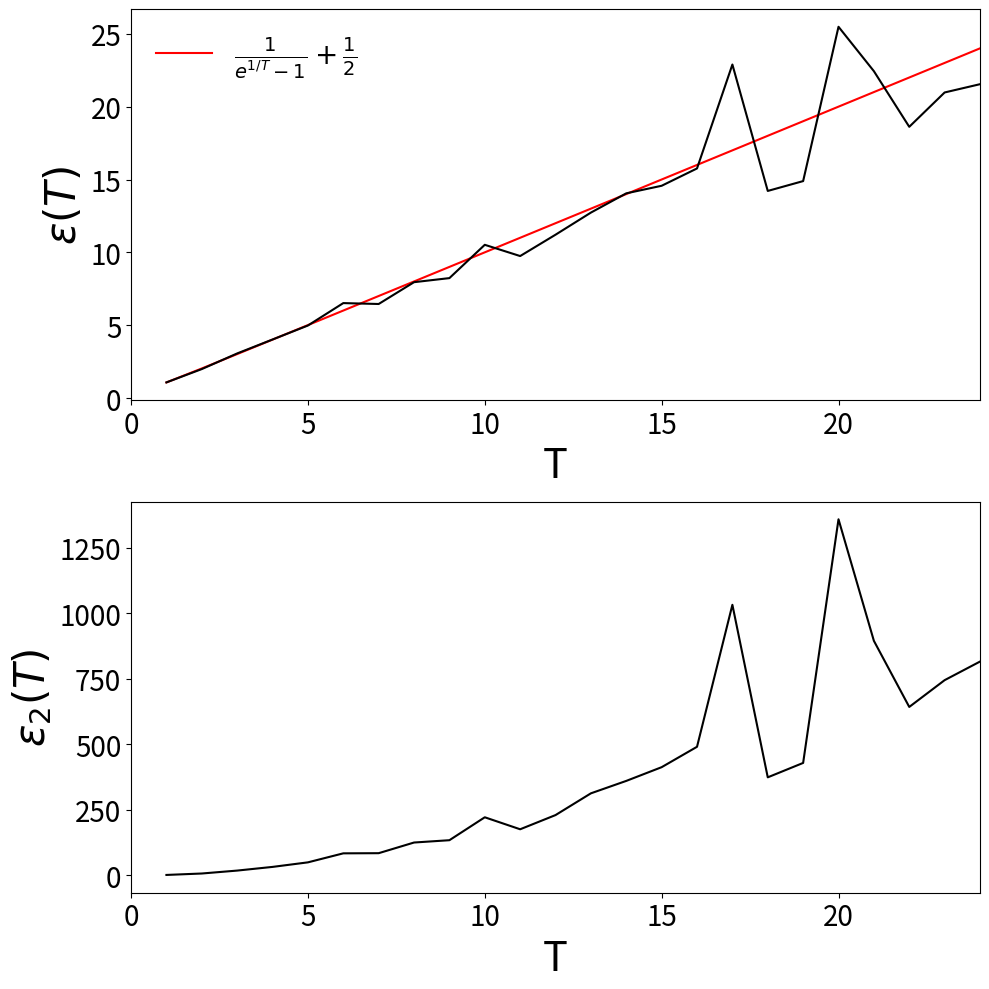

Source code (Python):
import numpy as np
import matplotlib.pyplot as plt
import os

#----------------PROBLEM SETUP--------------
def E(n):
    return n+0.5

def AnalyticalSolution(Tlist):
    '''
    Analytical function of average energy
    '''
    return 1/(np.exp(1/Tlist)-1) + 0.5
#-----------------GENERAL CALCULATIONS-------------------

def Boltzmann(n,temperature):
    '''
    numerical weight of a given state for system following Boltzmann distribution (un-normalized)
    '''
    return np.exp( -1*E(n)/temperature ) 

#---------------PLOTTING------------------------

def plot_E_vs_T(Elist,E2list,Tlist):
    fig,ax = plt.subplots(2,1)
    fig.set_size_inches(10,10)

    ax[0].plot(Tlist, AnalyticalSolution(Tlist),color='red',label=r'$\frac{1}{e^{1/T}-1} + \frac{1}{2}$')
    ax[0].plot(Tlist,Elist,color='k')
    ax[0].set_xlabel('T',fontsize=30)
    ax[0].set_ylabel(r'$\epsilon(T)$',fontsize=30)
    ax[0].set_xlim(0,max(Tlist))
    ax[0].tick_params(labelsize=20)
    ax[0].legend(loc='upper left',fontsize=20,frameon=False)

    ax[1].plot(Tlist,E2list,color='k')
    ax[1].set_xlabel('T',fontsize=30)
    ax[1].set_ylabel(r'$\epsilon_2(T)$',fontsize=30)
    ax[1].set_xlim(0,max(Tlist))
    ax[1].tick_params(labelsize=20)

    plt.tight_layout()
    plt.savefig(f'E_E2_vs_T.png',bbox_inches='tight')
    plt.close()
    
#---------------MONTE CARLO STUFF------------------------


def GetTrialCoordinates(n1):
    '''
    Randomly step up or down an energy state. Stay at n=0 if proposed jump is 0 -> -1
    '''
    n2 = n1 + (-1)**np.random.randint(2)
    if n2 == -1:
        # If trying to go below the minimum energy state, just stay in the same state
        n2 = 0
    return n2

def AcceptCoordinates(n1,n2,temperature):
    '''
    whether or not proposed step is accepted.   
    '''

    if Boltzmann(n2,temperature) >= Boltzmann(n1,temperature):
        return True
    else:
        #If new state is less probable than old one, roll the dice
        return np.random.rand() < Boltzmann(n2,temperature)/Boltzmann(n1,temperature)

def UpdateCoordinates(n,temperature):
    n_ = GetTrialCoordinates(n)
    while not AcceptCoordinates(n,n_,temperature):
        n_ = GetTrialCoordinates(n)
    
    return n_

#---------------SIMULATION MAIN--------------------

def SimulationStart(temperature, Nsteps=10000):
    n = 0
    Elist = []

    for N in range(Nsteps):
        Elist.append(E(n))
        n = UpdateCoordinates(n,temperature)
    Elist = np.array(Elist)
    return np.mean(Elist), np.mean(Elist**2)


#----------------RUN SIMULATION REPEATEDLY--------------

def E_vs_T(Tlist,Nsteps=10000):
    Elist  = []
    E2list = []

    for temperature in Tlist:
        E, E2 = SimulationStart(temperature,Nsteps=Nsteps)
        Elist.append(E)
        E2list.append(E2)
        print(f'E/T = {E/temperature}', f'E^2/T = {E2/temperature}')

    plot_E_vs_T( np.array(Elist),np.array(E2list),np.array(Tlist) )



if __name__ == '__main__':

    #parameters
    hbar   = 1
    m      = 1
    w      = 1
    Nsteps = 100000

    E_vs_T(range(1,25), Nsteps=Nsteps)
